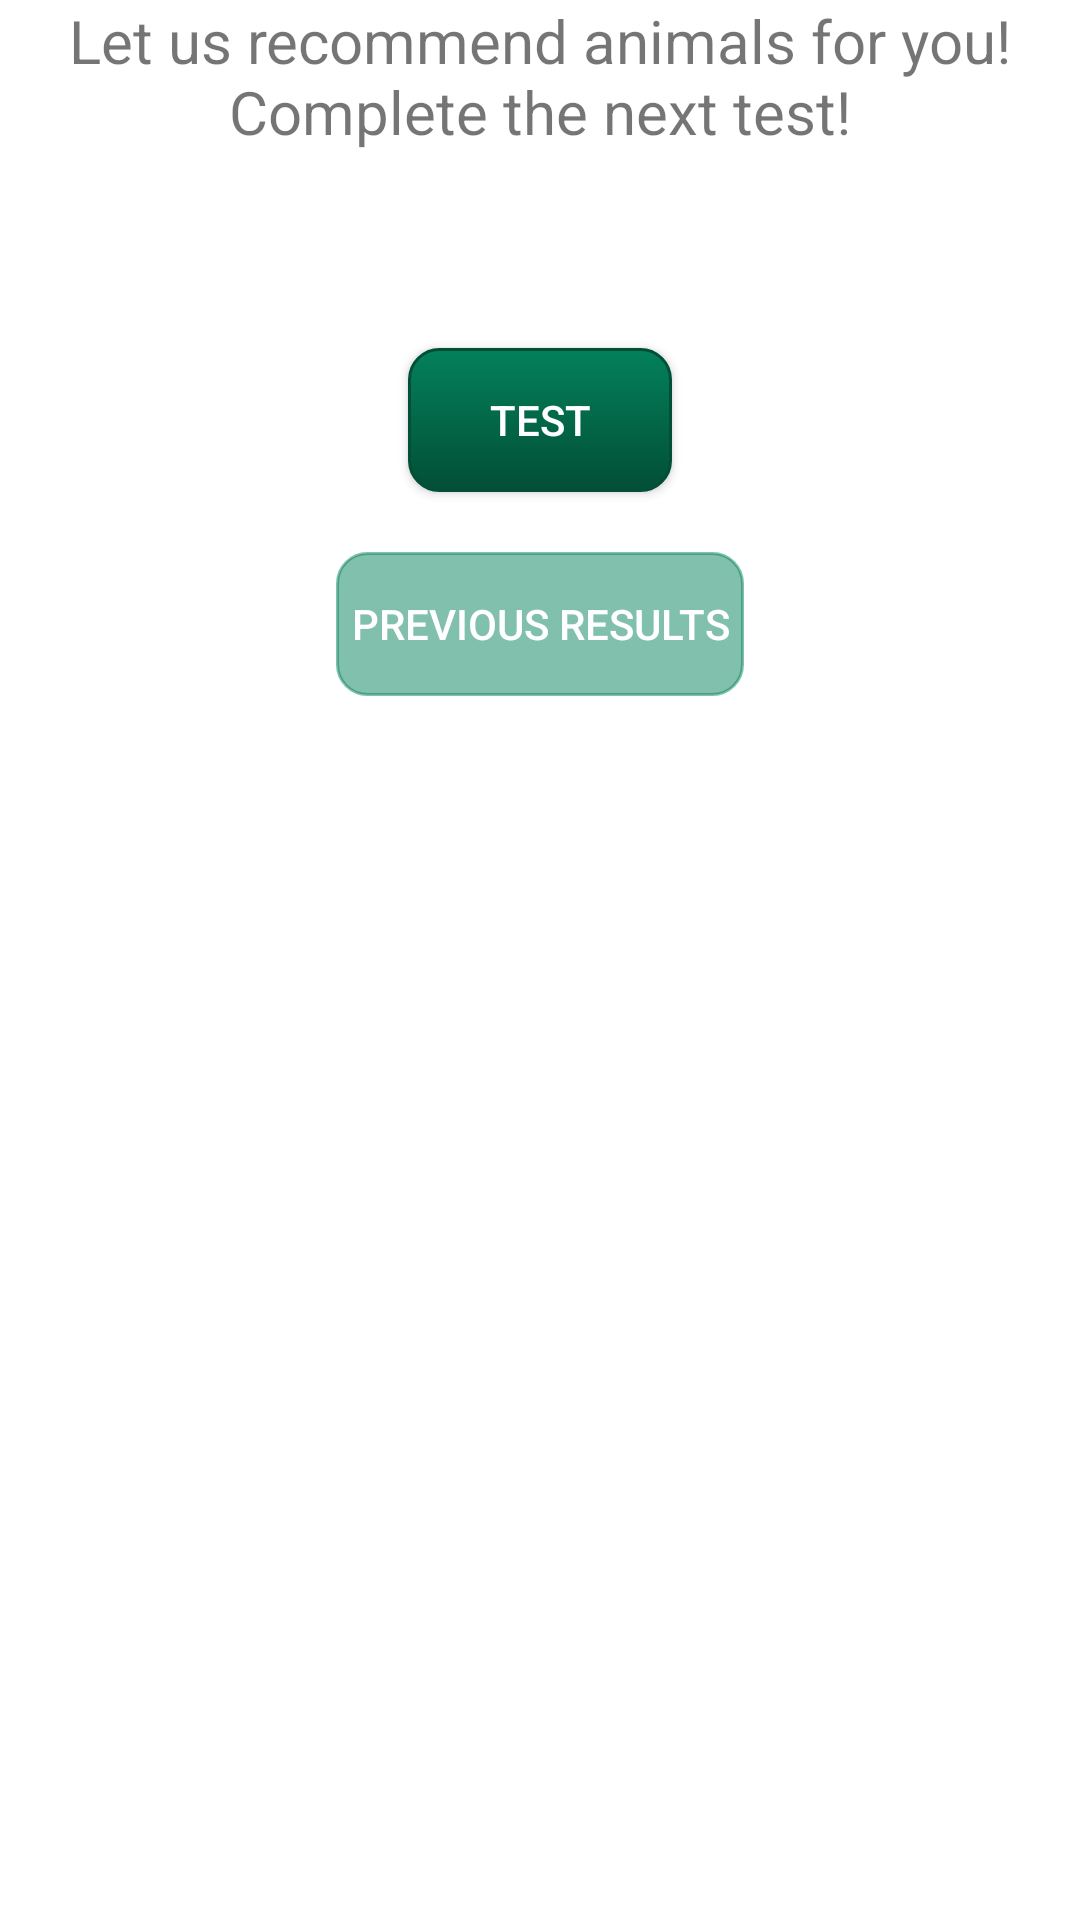

Layout XML and referenced resources for this Android screen:
<!-- AndroidManifest.xml: application theme Theme.AnimalCare -->
<!-- res/layout/fragment_recommended_animals_main.xml -->
<?xml version="1.0" encoding="utf-8"?>
<FrameLayout xmlns:android="http://schemas.android.com/apk/res/android"
    xmlns:app="http://schemas.android.com/apk/res-auto"
    xmlns:tools="http://schemas.android.com/tools"
    android:layout_width="match_parent"
    android:layout_height="match_parent"
    tools:context=".adopterOptions.recommendedAnimals.RecommendedAnimalsMainFragment">
    <androidx.constraintlayout.widget.ConstraintLayout
        android:layout_width="match_parent"
        android:layout_height="match_parent">

        <TextView
            android:id="@+id/fragment_recommended_main_tv"
            android:layout_width="match_parent"
            android:layout_height="wrap_content"

            android:text="@string/recommend_animals_for_you_2"
            android:textSize="20sp"
            android:gravity="center"

            app:layout_constraintBottom_toBottomOf="parent"
            app:layout_constraintTop_toTopOf="parent"
            app:layout_constraintVertical_bias="0.0" />

        <LinearLayout
            android:id="@+id/linearLayout2"
            android:layout_width="match_parent"
            android:layout_height="wrap_content"
            android:orientation="vertical"
            app:layout_constraintBottom_toBottomOf="parent"
            app:layout_constraintTop_toBottomOf="@+id/fragment_recommended_main_tv"
            app:layout_constraintVertical_bias="0.10">

            <androidx.appcompat.widget.AppCompatButton
                android:id="@+id/fragment_recommended_main_btn_test"
                android:layout_width="wrap_content"
                android:layout_height="wrap_content"

                android:layout_gravity="center"
                android:layout_marginTop="20dp"
                android:background="@drawable/button"
                android:gravity="center"
                android:text="@string/test"
                android:textColor="@color/white" />

            <androidx.appcompat.widget.AppCompatButton
                android:id="@+id/fragment_recommended_main_btn_results"
                android:layout_width="wrap_content"
                android:layout_height="wrap_content"

                android:layout_gravity="center"
                android:layout_marginTop="20dp"
                android:background="@drawable/button_light"
                android:gravity="center"
                android:text="@string/previous_results"
                android:padding="5dp"
                android:textColor="@color/white" />

        </LinearLayout>
    </androidx.constraintlayout.widget.ConstraintLayout>
</FrameLayout>
<!-- resources referenced by this layout -->
<resources>
  <color name="white">#FFFFFFFF</color>
  <!-- drawable button (drawable) -->
  <?xml version="1.0" encoding="utf-8"?>
  <selector xmlns:android="http://schemas.android.com/apk/res/android" >
      <item android:state_pressed="true" >
          <shape android:shape="rectangle"  >
              <corners android:radius="10dip" />
              <stroke android:width="1dip" android:color="@color/color_schema_main" />
              <gradient android:angle="-90" android:startColor="@color/color_schema_light" android:endColor="@color/color_schema_main"  />
          </shape>
      </item>
      <item android:state_focused="true">
          <shape android:shape="rectangle"  >
              <corners android:radius="3dip" />
              <stroke android:width="1dip" android:color="@color/color_schema_main" />
              <solid android:color="@color/color_schema_main"/>
          </shape>
      </item>
      <item >
          <shape android:shape="rectangle"  >
              <corners android:radius="10dip" />
              <stroke android:width="1dip" android:color="@color/color_schema_main" />
              <gradient android:angle="-90" android:startColor="@color/color_schema_light" android:endColor="@color/color_schema_main"   />
          </shape>
      </item>
  </selector>
  <!-- drawable button_light (drawable) -->
  <?xml version="1.0" encoding="utf-8"?>
  <selector xmlns:android="http://schemas.android.com/apk/res/android" >
      <item android:state_pressed="true" >
          <shape android:shape="rectangle"  >
              <corners android:radius="10dip" />
              <stroke android:width="1dip" android:color="@color/color_schema_light_transparent" />
              <gradient android:angle="-90" android:startColor="@color/color_schema_light_transparent" android:endColor="@color/color_schema_light_transparent"  />
          </shape>
      </item>
      <item android:state_focused="true">
          <shape android:shape="rectangle"  >
              <corners android:radius="3dip" />
              <stroke android:width="1dip" android:color="@color/color_schema_light_transparent" />
              <solid android:color="@color/color_schema_light_transparent"/>
          </shape>
      </item>
      <item >
          <shape android:shape="rectangle"  >
              <corners android:radius="10dip" />
              <stroke android:width="1dip" android:color="@color/color_schema_light_transparent" />
              <gradient android:angle="-90" android:startColor="@color/color_schema_light_transparent" android:endColor="@color/color_schema_light_transparent"   />
          </shape>
      </item>
  </selector>
  <string name="previous_results">Previous results</string>
  <string name="recommend_animals_for_you_2">Let us recommend animals for you! Complete the next test!</string>
  <string name="test">Test</string>
  <style name="Theme.AnimalCare" parent="Theme.MaterialComponents.DayNight.DarkActionBar">
          
          <item name="colorPrimary">@color/color_schema_main</item>
          <item name="colorPrimaryVariant">@color/color_schema_main</item>
          <item name="colorOnPrimary">@color/white</item>
          
          <item name="colorSecondary">@color/color_schema_light</item>
          <item name="colorSecondaryVariant">@color/color_schema_light</item>
          <item name="colorOnSecondary">@color/black</item>
          
          <item name="android:statusBarColor" tools:targetApi="l">?attr/colorPrimaryVariant</item>
          
          <item name="windowNoTitle">true</item>
          <item name="colorAccent">@color/color_schema_main</item>
      </style>
  <color name="color_schema_main">#024E36</color>
  <color name="color_schema_light">#03815A</color>
  <color name="color_schema_light_transparent">#8003815A</color>
  <color name="black">#FF000000</color>
</resources>
